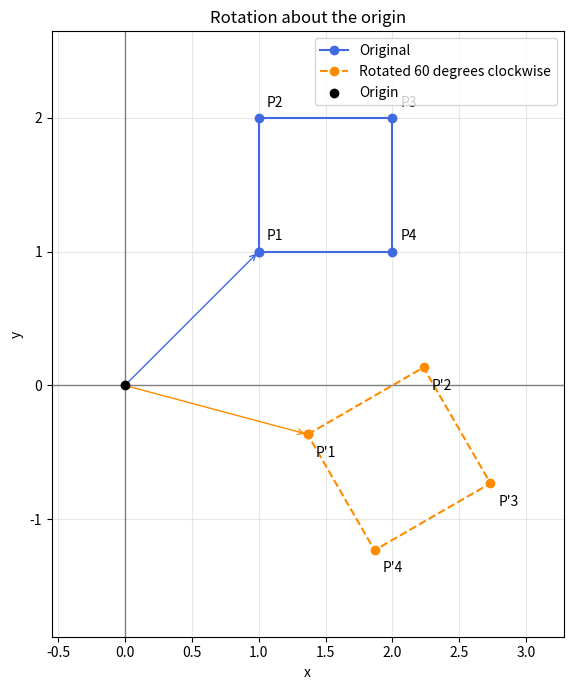

The matplotlib source for this figure:
# -*- coding: utf-8 -*-
"""linear7week.ipynb

Automatically generated by Colab.

Original file is located at
    https://colab.research.google.com/drive/15-2A5Xu-OgMcSSBwPuGKGWPNuWwgLs-m
"""

# practice1

from fractions import Fraction

def print_matrix(M):
  """첨가행렬 출력"""
  for row in M:
    coefficients = " ".join(f"{str(v):>6}" for v in row[:-1])
    print(f"{coefficients} | {str(row[-1]):>6}]")
  print()

# 문제의 첨가행렬: 마지막 열은 우변 상수
M = [
    [0, -1, -1, 1, 0],
    [1, 1, 1, 1, 6],
    [2, 4, 1, -2, -1],
    [3, 1, -2, 2, 3]
]

# 정확한 분수 계산을 위한 자료형 변환
M = [[Fraction(v) for v in row] for row in M]
n = len(M)

print("초기 첨가행렬")
print_matrix(M)

for col in range(n):
  # 1. 현재 열에서 0이 아닌 피벗을 찾는다.
  pivot_row = next(
      (r for r in range(col, n) if M[r][col] != 0),
      None
  )

  if pivot_row is None:
    raise ValueError("유일한 해가 없습니다.")

  # 2. 피벗이 0이면 아래 행과 교환한다.
  if pivot_row != col:
    M[col], M[pivot_row] = M[pivot_row], M[col]
    print(f"R{col +1} <-> R{pivot_row +1}")
    print_matrix(M)

  # 3. 피벗 행을 피벗 값으로 나누어 피벗을 1로 만든다.
  pivot = M[col][col]
  M[col] = [v / pivot for v in M[col]]

  # 4. 피벗 위와 아래의 원소를 모두 0으로 만든다.
  for r in range(n):
    if r == col:
      continue

    factor = M[r][col]

    if factor != 0:
      M[r] = [
          M[r][c] - factor * M[col][c]
          for c in range(n + 1)
      ]

      print(
          f"R{r + 1} <- R{r + 1}"
          f"- ({factor}) x R {col + 1}"
      )
      print_matrix(M)

  print("최종해")
  for i in range(n):
    print(f"x{i + 1} = {M[i][-1]}")

# Practice2


from fractions import Fraction

def print_matrix(M):
    """첨가행렬 출력"""
    for row in M:
        left = " ".join(f"{str(v):>5}" for v in row[:-1])
        print(f"[{left} | {str(row[-1]):>5}]")
    print()

# 연립방정식
# x1 - 2x2 + x3 = 0
#      2x2 - 8x3 = 8
# -4x1 + 5x2 + 9x3 = -9
M = [
    [1, -2, 1, 0],
    [0, 2, -8, 8],
    [-4, 5, 9, -9],
]

# 분수를 정확하게 계산하기 위한 변환
M = [[Fraction(v) for v in row] for row in M]
print("1. 초기 첨가행렬")
print_matrix(M)

# 세 번째 행의 x1 계수를 0으로 만든다.
M[2] = [M[2][j] + 4 * M[0][j] for j in range(4)]
print("2. R3 ← R3 + 4R1")
print_matrix(M)

# 두 번째 행의 피벗을 1로 만든다.
M[1] = [v / 2 for v in M[1]]
print("3. R2 ← R2 / 2")
print_matrix(M)

# 세 번째 행의 x2 계수를 0으로 만든다.
M[2] = [M[2][j] + 3 * M[1][j] for j in range(4)]
print("4. R3 ← R3 + 3R2 : 삼각형 형태 완성")
print_matrix(M)

# 후진 대입: 마지막 방정식부터 역순으로 계산
n = 3
x = [Fraction(0) for _ in range(n)]
print("5. 후진 대입")
for i in range(n - 1, -1, -1):
    known = sum(M[i][j] * x[j] for j in range(i + 1, n))
    x[i] = (M[i][-1] - known) / M[i][i]
    print(f"x{i + 1} = {x[i]}")

print("해결 결과")
for i, value in enumerate(x, start=1):
    print(f"x{i} = {value}")

# Practice3

def print_matrix(M):
    """계수 2열과 각 시스템의 상수항을 구분해 출력"""
    for row in M:
        print(
            f"[{row[0]:>3} {row[1]:>3} | "
            f"{row[2]:>3} | {row[3]:>3}]"
        )
    print()

# 첫 번째 시스템: x1 + 2x2 = 2, 3x1 + 7x2 = 8
# 두 번째 시스템: x1 + 2x2 = 1, 3x1 + 7x2 = 7
# 열의 의미: [x1 계수, x2 계수, 첫 번째 우변, 두 번째 우변]
M = [
    [1, 2, 2, 1],
    [3, 7, 8, 7],
]

print("1. 초기 첨가행렬")
print_matrix(M)

# 두 번째 행에서 첫 번째 행의 3배를 뺀다.
M[1] = [M[1][j] - 3 * M[0][j] for j in range(4)]
print("2. R2 ← R2 - 3R1")
print_matrix(M)

# 첫 번째 행에서 두 번째 행의 2배를 뺀다.
M[0] = [M[0][j] - 2 * M[1][j] for j in range(4)]
print("3. R1 ← R1 - 2R2")
print_matrix(M)

# 왼쪽이 단위행렬이 되었으므로 오른쪽 각 열이 해이다.
for system in range(2):
    column = 2 + system
    x1 = M[0][column]
    x2 = M[1][column]
    print(f"시스템 ({system + 1})의 해: x1 = {x1}, x2 = {x2}")

# practice4

from fractions import Fraction

def print_matrix(name, M):
  """행렬을 보기 좋게 출력"""
  print(name)
  for row in M:
    print("[" + " ".join(f"{str(v):>5}" for v in row) + "]")
  print()

# 주어진 행렬
A = [
    [1, 2, 1],
    [2, 3, 3],
    [-3, -10, 2]
]

n = len(A)

# U는 A의 복사본에서 시작한다.
# Fraction을 사용하여 분수를 정확하게 계산한다
U = [[Fraction(v) for v in row] for row in A]

# L은 단위행렬에서 시작한다.
L = [
    [Fraction(1 if i == j else 0) for j in range(n)]
    for i in range(n)
]

print_matrix("초기 행렬 A", A)

# 가우스 소거법: 피벗 아래의 원소를 0으로 만든다.
for k in range(n - 1):
  if U[k][k] == 0:
    raise ValueError("피벗이 0이므로 행 교환이 필요합니다.")

  for i in range(k + 1, n):
        # 소거 배수 = 없앨 원소 / 피벗
        multiplier = U[i][k] / U[k][k]

        # 소거 배수를 L에 저장
        L[i][k] = multiplier

        # Ri <- Ri - multiplier x Rk
        U[i] = [
            U[i][j] - multiplier * U[k][j]
            for j in range(n)
        ]

        print(f"R{i + 1} ← R{i + 1} - ({multiplier}) × R{k + 1}")
        print_matrix("현재 U", U)

print_matrix("최종 하삼각행렬 L", L)
print_matrix("최종 상삼각행렬 U", U)

# 행렬 곱 LU 계산
LU = [
    [
        sum(L[i][k] * U[k][j] for k in range(n))
        for j in range(n)
    ]
    for i in range(n)
]

print_matrix("검산: L × U", LU)
print("LU = A 확인:", LU == A)

# Practice5


from fractions import Fraction

def print_matrix(name, M):
    """행렬을 보기 좋게 출력"""
    print(name)
    for row in M:
        print("[" + " ".join(f"{str(v):>5}" for v in row) + "]")
    print()

# 주어진 행렬
A = [
    [1, 2, 1],
    [2, 3, 3],
    [-3, -10, 2],
]

n = len(A)

# U는 A의 복사본에서 시작한다.
# Fraction을 사용하여 분수를 정확히 계산한다.
U = [[Fraction(v) for v in row] for row in A]

# L은 단위행렬에서 시작한다.
L = [
    [Fraction(1 if i == j else 0) for j in range(n)]
    for i in range(n)
]

print_matrix("초기 행렬 A", A)

# 가우스 소거법: 피벗 아래의 원소를 0으로 만든다.
for k in range(n - 1):
    if U[k][k] == 0:
        raise ValueError("피벗이 0이므로 행 교환이 필요합니다.")

    for i in range(k + 1, n):
        # 소거 배수 = 없앨 원소 / 피벗
        multiplier = U[i][k] / U[k][k]

        # 소거 배수를 L에 저장
        L[i][k] = multiplier

        # Ri ← Ri - multiplier × Rk
        U[i] = [
            U[i][j] - multiplier * U[k][j]
            for j in range(n)
        ]

        print(f"R{i + 1} ← R{i + 1} - ({multiplier}) × R{k + 1}")
        print_matrix("현재 U", U)

print_matrix("최종 하삼각행렬 L", L)
print_matrix("최종 상삼각행렬 U", U)

# 행렬 곱 LU 계산
LU = [
    [
        sum(L[i][k] * U[k][j] for k in range(n))
        for j in range(n)
    ]
    for i in range(n)
]

print_matrix("검산: L × U", LU)
print("LU = A 확인:", LU == A)

# Practice6

import numpy as np
import matplotlib.pyplot as plt

# 1. 회전각 도(degree)를 라디안으로 변환
theta_deg = 60
theta = np.deg2rad(theta_deg)

# 2. 시계 방향 회전행렬
A = np.array([
    [np.cos(theta), np.sin(theta)],
    [-np.sin(theta), np.cos(theta)]
])

# 3. 각 열이 하나의 꼭짓점인 2×4 행렬
# P1=(1,1), P2=(1,2), P3=(2,2), P4=(2,1)
P = np.array([
    [1, 1, 2, 2],
    [1, 2, 2, 1]
], dtype=float)

# 4. 네 꼭짓점을 한 번에 변환
# (2×2) @ (2×4) = (2×4)
Q = A @ P

np.set_printoptions(precision=4, suppress=True)

print("회전행렬 A:")
print(A)

print("\n각 꼭짓점의 변환 결과:")
for i in range(P.shape[1]):
    print(
        f"P{i + 1}: ({P[0, i]:.0f}, {P[1, i]:.0f})"
        f" -> ({Q[0, i]:.4f}, {Q[1, i]:.4f})"
    )

# 5. 원점에서 각 꼭짓점까지의 거리 보존 확인
before = np.linalg.norm(P, axis=0)
after = np.linalg.norm(Q, axis=0)
print("\n원점과까지의 거리 보존:", np.allclose(before, after))

# 6. 첫 꼭짓점을 끝에 추가하여 닫힌 정사각형으로 그린다.
P_closed = np.column_stack((P, P[:, 0]))
Q_closed = np.column_stack((Q, Q[:, 0]))
fig, ax = plt.subplots(figsize=(7, 7))

ax.plot(P_closed[0], P_closed[1], "o-", color="royalblue", label="Original")
ax.plot(Q_closed[0], Q_closed[1], "o--", color="darkorange",
        label=f"Rotated {theta_deg} degrees clockwise")

# 꼭짓점 이름 표시
for i in range(P.shape[1]):
    ax.annotate(f"P{i + 1}", (P[0, i], P[1, i]),
                xytext=(6, 8), textcoords="offset points")
    ax.annotate(f"P'{i + 1}", (Q[0, i], Q[1, i]),
                xytext=(6, -16), textcoords="offset points")

# 원점에서 첫 꼭짓점으로 향하는 벡터 표시
for point, color in [(P[:, 0], "royalblue"), (Q[:, 0], "darkorange")]:
    ax.annotate("", xy=point, xytext=(0, 0),
                arrowprops=dict(arrowstyle="->", color=color))

ax.axhline(0, color="gray", linewidth=1)
ax.axvline(0, color="gray", linewidth=1)
ax.scatter(0, 0, color="black", zorder=5, label="Origin")
ax.set_xlabel("x")
ax.set_ylabel("y")
ax.set_title("Rotation about the origin")
ax.set_aspect("equal", adjustable="box")
ax.margins(0.2)
ax.grid(True, alpha=0.3)
ax.legend()
plt.tight_layout()
plt.show()
